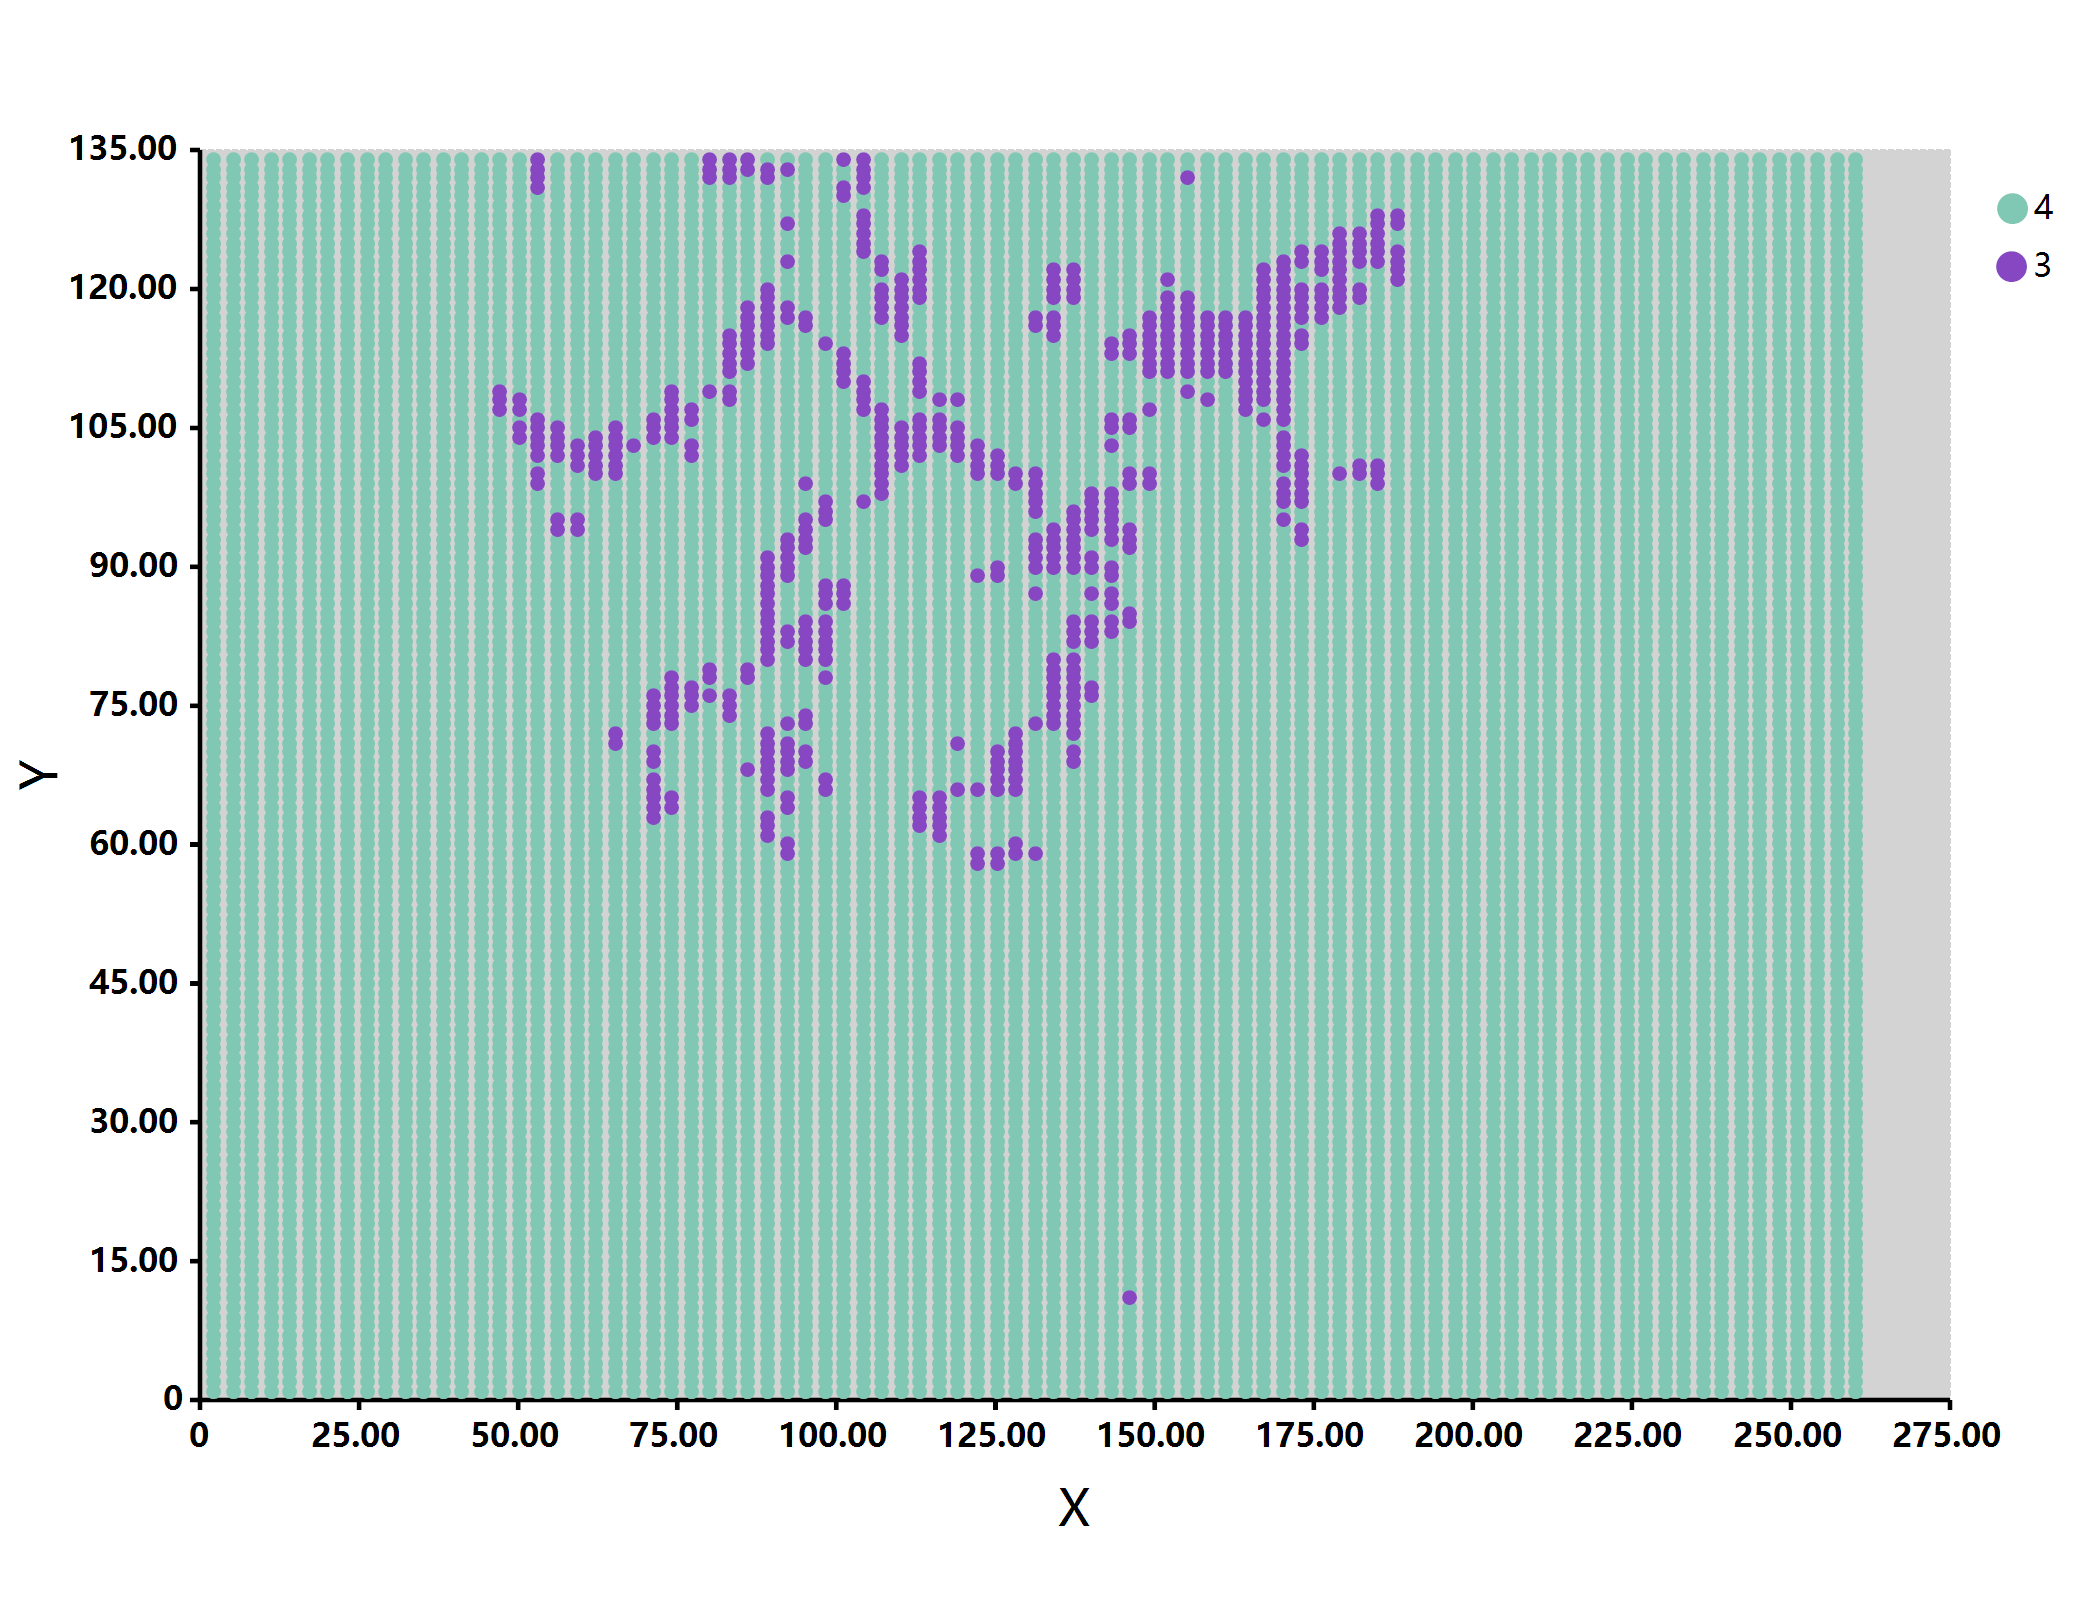

Data behind this chart, as committed beside it:
, max, C1, C2, C3, C4
1,1, 4, 0, -0, 5.36843E-15, 1
1,2, 4, 0, -0, 1.63933E-15, 1
1,3, 4, 0, -0, 3.61689E-13, 1
1,4, 4, 0, -0, 1.94224E-13, 1
1,5, 4, 0, -0, 5.77391E-12, 1
1,6, 4, 0, -0, 5.58291E-12, 1
1,7, 4, 0, -0, 3.95416E-12, 1
1,8, 4, 0, -0, 1.90444E-12, 1
1,9, 4, 0, -0, 1.10622E-12, 1
1,10, 4, 0, -0, 1.80303E-14, 1
1,11, 4, 0, -0, 2.62346E-12, 1
1,12, 4, 0, -0, 3.56827E-12, 1
1,13, 4, 0, -0, 6.97113E-12, 1
1,14, 4, 0, -0, 1.31671E-13, 1
1,15, 4, 0, -0, 5.64454E-13, 1
1,16, 4, 0, -0, 6.71116E-13, 1
1,17, 4, 0, -0, 9.03808E-12, 1
1,18, 4, 0, -0, 8.52617E-12, 1
1,19, 4, 0, -0, 3.47652E-13, 1
1,20, 4, 0, -0, 5.52896E-13, 1
1,21, 4, 0, -0, 1.62821E-08, 1
1,22, 4, 0, -0, 1.25764E-08, 1
1,23, 4, 0, -0, 1.25756E-11, 1
1,24, 4, 0, -0, 6.71699E-10, 1
1,25, 4, 0, -0, 3.81594E-10, 1
1,26, 4, 0, -0, 3.02288E-13, 1
1,27, 4, 0, -0, 1.84653E-12, 1
1,28, 4, 0, -0, 1.45997E-12, 1
1,29, 4, 0, -0, 3.57048E-12, 1
1,30, 4, 0, -0, 5.76025E-11, 1
1,31, 4, 0, -0, 1.2039E-09, 1
1,32, 4, 0, -0, 1.47885E-09, 1
1,33, 4, 0, -0, 1.06107E-14, 1
1,34, 4, 0, -0, 2.27902E-15, 1
1,35, 4, 0, -0, 9.78729E-10, 1
1,36, 4, 0, -0, 5.37774E-09, 1
1,37, 4, 0, -0, 3.27409E-09, 1
1,38, 4, 0, -0, 1.11942E-12, 1
1,39, 4, 0, -0, 1.85993E-12, 1
1,40, 4, 0, -0, 2.71132E-12, 1
1,41, 4, 0, -0, 2.09408E-12, 1
1,42, 4, 0, -0, 1.86781E-11, 1
1,43, 4, 0, -0, 2.40452E-11, 1
1,44, 4, 0, -0, 7.79439E-11, 1
1,45, 4, 0, -0, 1.04049E-13, 1
1,46, 4, 0, -0, 3.37035E-13, 1
1,47, 4, 0, -0, 2.31454E-13, 1
1,48, 4, 0, -0, 2.87563E-09, 1
1,49, 4, 0, -0, 2.61687E-09, 1
1,50, 4, 0, -0, 1.00357E-13, 1
1,51, 4, 0, -0, 1.8086E-12, 1
1,52, 4, 0, -0, 2.46762E-11, 1
1,53, 4, 0, -0, 9.97701E-12, 1
1,54, 4, 0, -0, 1.2655E-12, 1
1,55, 4, 0, -0, 2.21528E-09, 1
1,56, 4, 0, -0, 1.93991E-11, 1
1,57, 4, 0, -0, 1.73366E-12, 1
1,58, 4, 0, -0, 2.29253E-12, 1
1,59, 4, 0, -0, 1.59258E-12, 1
1,60, 4, 0, -0, 1.95844E-12, 1
... 11,598 more rows
